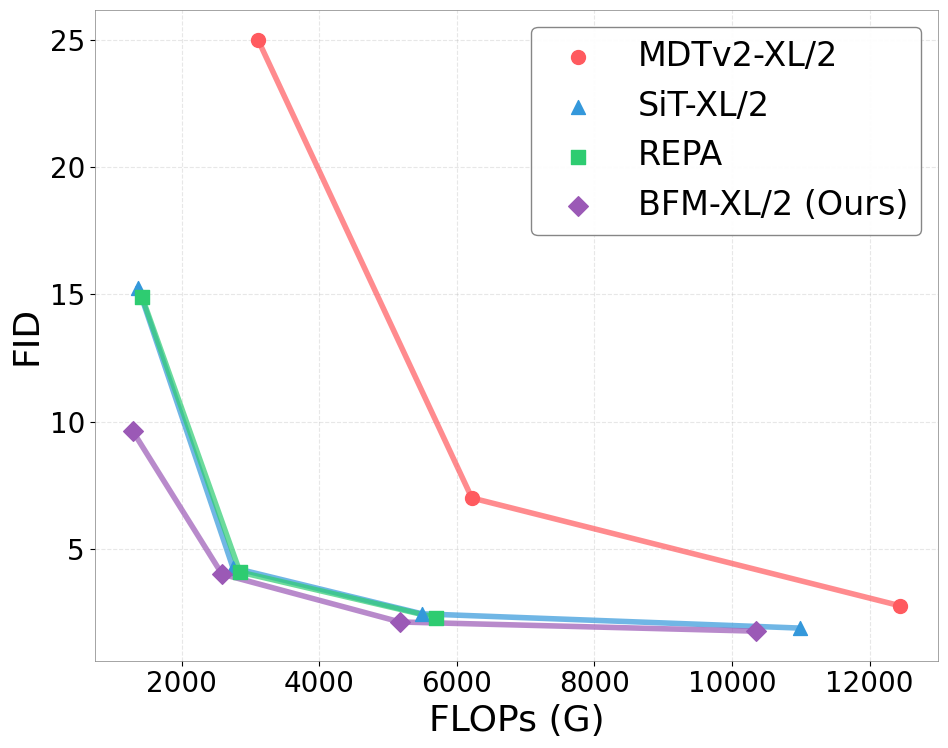

Write the Python code that produced this figure. (Note: this script raises an exception after producing the figure.)
import matplotlib.pyplot as plt
import numpy as np
import matplotlib.ticker as ticker
from matplotlib.gridspec import GridSpec

# Example Data: [GFLOPs, FID]
methods = {
    #"DiT-XL/2": [(0.38*12, 39.3), (0.38*24, 16.45), (0.38*36, 12.4), (0.38*192, 10.2)],
    #"DiT-XL/2": [(0.38*24, 16.45), (0.38*36, 12.4), (0.38*192, 10.2)],
    #"FiTv2-XL/2": [(0.31*12, 11.85), (0.31*24, 9.76), (0.31*36, 9.57), (0.31*192, 9.14)],
    #"SiT-XL/2": [(0.38*12, 11.4), (0.38*24, 9.47), (0.38*36, 9.27), (0.38*192, 8.97)],
    #"MDTv2-XL/2": [(17.09, 14.09), (51.02, 2.92), (102.34, 2.12)],
    #"FiTv2-XL/2": [(8.23, 14.9), (22.51, 3.64), (69.77, 2.33), (140.07, 2.21)],
    #"SiT-XL/2": [(6.54, 13.1), (13.78, 3.19), (43.3, 2.24), (87.7, 2.13)],
    #"REPA": [(14.28, 2.95), (45.3, 2.01), (91.9, 1.89)],
    #"MDTv2-XL/2": [(17.09, 14.09), (51.02, 2.92), (102.34, 2.12)],
    #"FiTv2-XL/2": [(8.23, 14.9), (22.51, 3.64), (69.77, 2.33), (140.07, 2.21)],
    "MDTv2-XL/2": [(259.1206*12, 25.0), (259.1206*24, 7), (259.1206*48, 2.77)],
    "SiT-XL/2": [(228.92*6, 15.24), (228.92*12, 4.26), (228.92*24, 2.45), (228.92*48, 1.89)],
    "REPA": [(237.3*6, 14.9), (237.3*12, 4.09), (237.3*24, 2.3)],
    "BFM-XL/2 (Ours)": [(215.6*6, 9.61), (215.6*12, 4.01), (215.6*24, 2.13), (215.6*48, 1.77)],
    #"BiT-XL/2 (Ours)": [(5.33, 13.48), (8.89, 11.74), (14.3, 11.46)],
}

# Define a modern color palette
colors = ["#FF5A5F", "#3498DB", "#2ECC71", "#9B59B6", "#F1C40F"]  # Vibrant red, blue, green
markers = ["o", "^", "s", "D", "P"]
line_styles = ["-", "-", "-", "-", "-"]

# Use clean matplotlib style without seaborn
plt.style.use('default')

# Set custom parameters for a clean, professional look
plt.rcParams.update({
    #'font.family': 'sans-serif',
    #'font.sans-serif': ['Arial'],
    'font.size': 24,
    'axes.labelsize': 20,
    'axes.titlesize': 30,
    'xtick.labelsize': 20,
    'ytick.labelsize': 20,
    'legend.fontsize': 24,
    'figure.titlesize': 30,
    'axes.grid': True,
    'grid.alpha': 0.3,
    'grid.linestyle': '--',
    'axes.axisbelow': True,
    #'axes.edgecolor': 'gray',
    'axes.linewidth': 2,
    'figure.facecolor': 'white',
    #'axes.facecolor': '#F8F9FA'
})

# Create figure with custom layout
fig = plt.figure(figsize=(10, 8))
gs = GridSpec(1, 1, figure=fig)
ax = fig.add_subplot(gs[0, 0])

# Plot Each Method
for i, (method, points) in enumerate(methods.items()):
    # Convert points to numpy arrays for easier handling
    points = np.array(points)
    latencies = points[:, 0]
    fids = points[:, 1]
    
    # Plot with log scale on y-axis
    #ax.semilogy(latencies, fids, color=colors[i], linestyle=line_styles[i], 
    #           linewidth=3, alpha=0.7)
    ax.plot(latencies, fids, color=colors[i], linestyle=line_styles[i], 
            linewidth=4, alpha=0.7)
    ax.scatter(latencies, fids, color=colors[i], marker=markers[i], s=100, 
               label=method, zorder=10)
    
    # Add labels for each point with better positioning
    # for j, (lat, fid) in enumerate(zip(latencies, fids)):
    #     # Alternate label positions to avoid overlap
    #     if j % 2 == 0:
    #         y_offset = 1.1
    #     else:
    #         y_offset = 0.9
    #     ax.annotate(f"{fid:.2f}", 
    #                xy=(lat, fid), 
    #                xytext=(5, 0),
    #                textcoords="offset points",
    #                fontsize=10, 
    #                fontweight='bold',
    #                color=colors[i],
    #                bbox=dict(boxstyle="round,pad=0.3", fc="white", ec=colors[i], alpha=0.8))
    #for lat, fid in zip(latencies, fids):
    #    plt.text(lat+1, fid, f"{fid:.2f}", fontsize=8, ha="left")

# Customize the plot
#ax.set_xlabel("FLOPs (G)", fontweight='bold', fontsize=26)
ax.set_xlabel("FLOPs (G)", fontsize=26)
ax.set_ylabel("FID", fontsize=26)
#ax.set_title("Inference Latency vs. Image Quality Trade-off", fontweight='bold', pad=20)

# Set y-axis limits
#ax.set_ylim(1, 7)  # Limit y-axis from 1.5 to 15
#ax.set_xlim(1000, 8000)  # Limit y-axis from 1.5 to 15

# Add a descriptive subtitle
#plt.figtext(0.5, 0.01, "Lower FID scores indicate better image quality. Points show different NFE settings.", 
           #ha="center", fontsize=12, fontstyle='italic')

# Customize y-axis to show non-scientific notation
ax.yaxis.set_major_formatter(ticker.ScalarFormatter())

# Add a legend with custom styling
legend = ax.legend(frameon=True, fancybox=True, framealpha=0.95, 
                  loc='upper right', edgecolor='gray')
legend.get_title().set_fontweight('bold')

# Add a border around the plot
for spine in ax.spines.values():
    spine.set_visible(True)
    spine.set_color('gray')
    spine.set_linewidth(0.5)

# Adjust layout and save with high DPI
plt.tight_layout()
# Save as PDF for maximum quality
plt.savefig("/hub_data2/dogyun/LWD/fitv2_lwd_cifar_latency_fid2.pdf", format="pdf", bbox_inches='tight')
## Also save as PNG for quick viewing
plt.savefig("/hub_data2/dogyun/LWD/fitv2_lwd_cifar_latency_fid.png", dpi=300, bbox_inches='tight')